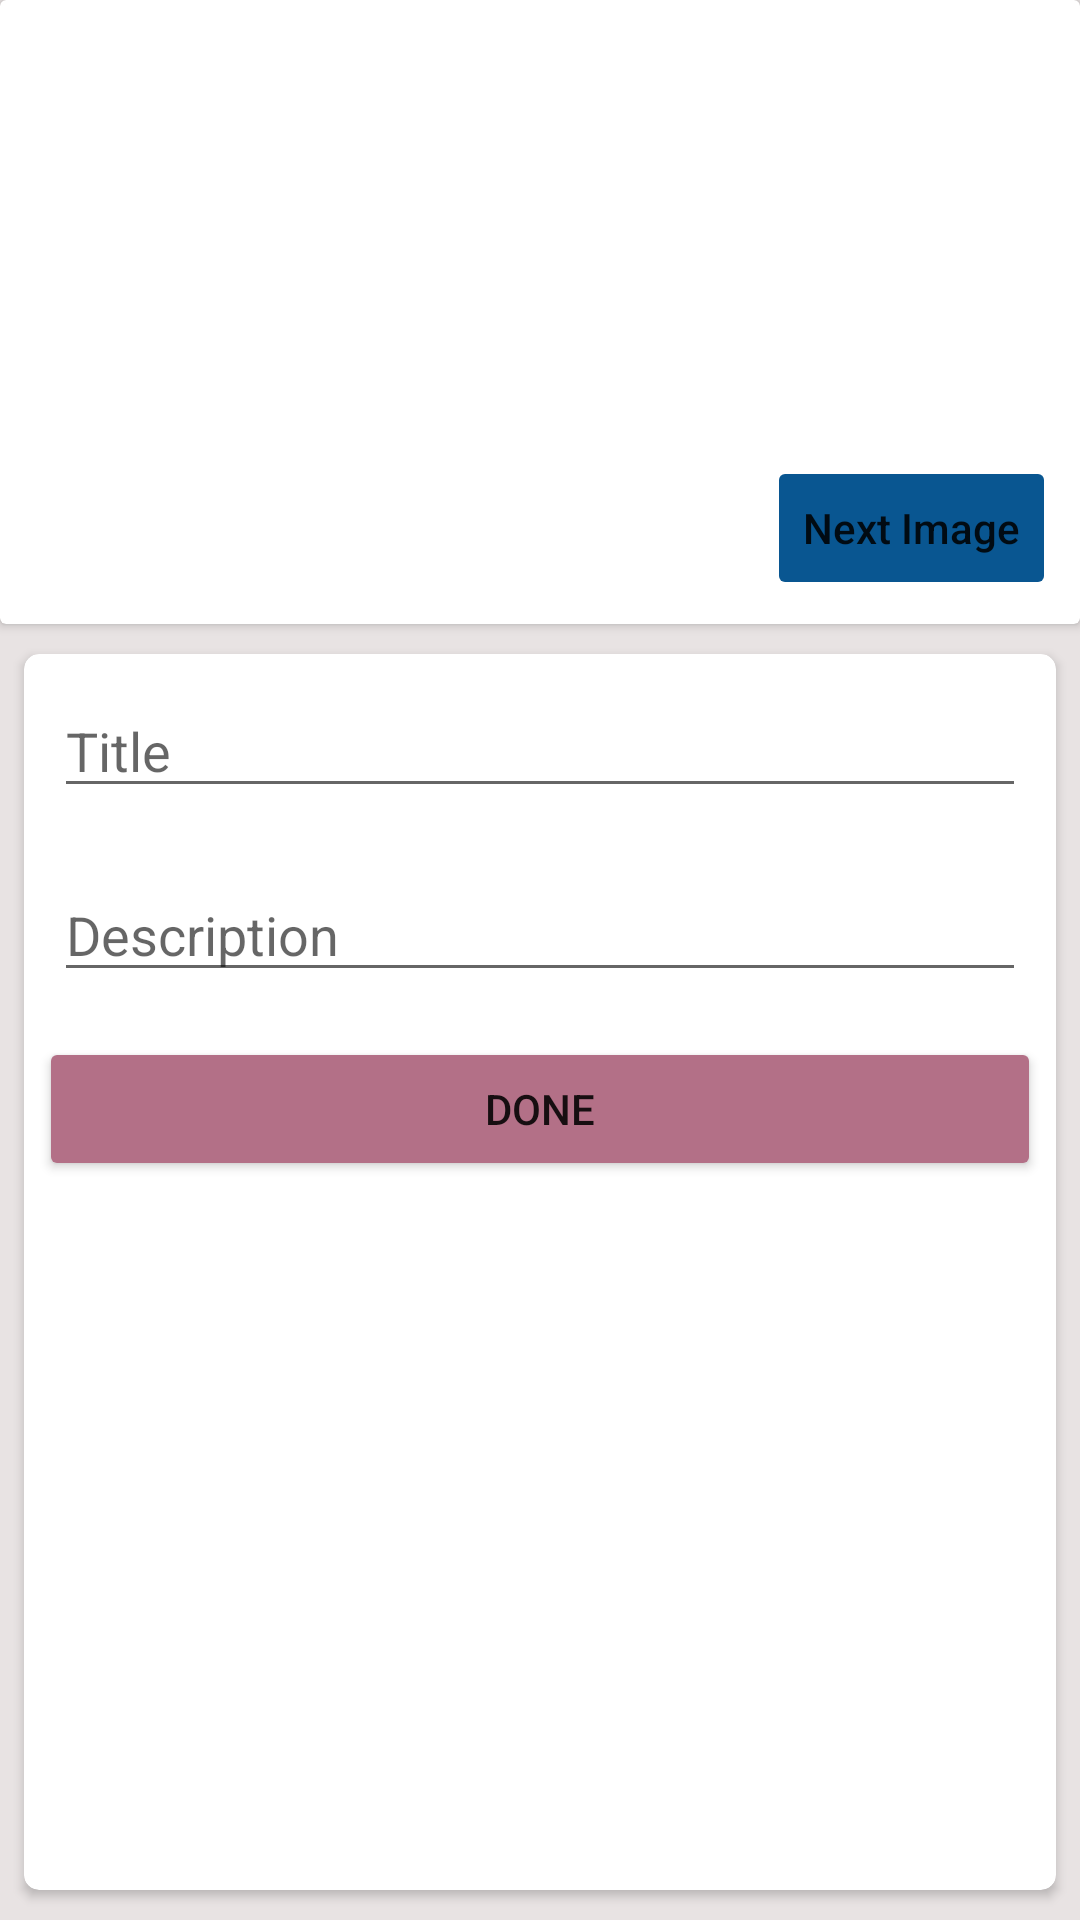

The Android layout XML behind this screen, and the referenced resources:
<!-- AndroidManifest.xml: application theme Theme.PlantsHandBook -->
<!-- res/layout/activity_edit.xml -->
<?xml version="1.0" encoding="utf-8"?>
<androidx.constraintlayout.widget.ConstraintLayout xmlns:android="http://schemas.android.com/apk/res/android"
    xmlns:app="http://schemas.android.com/apk/res-auto"
    xmlns:tools="http://schemas.android.com/tools"
    android:layout_width="match_parent"
    android:layout_height="match_parent"
    android:background="#E8E3E3"
    tools:context=".EditActivity">

    <androidx.cardview.widget.CardView
        android:id="@+id/cardView2"
        android:layout_width="0dp"
        android:layout_height="0dp"
        android:layout_marginStart="8dp"
        android:layout_marginTop="10dp"
        android:layout_marginEnd="8dp"
        android:layout_marginBottom="10dp"
        app:cardCornerRadius="5dp"
        app:layout_constraintBottom_toBottomOf="parent"
        app:layout_constraintEnd_toEndOf="parent"
        app:layout_constraintStart_toStartOf="@+id/cardView"
        app:layout_constraintTop_toBottomOf="@+id/cardView"
        app:layout_constraintVertical_bias="0.088">

        <LinearLayout
            android:layout_width="match_parent"
            android:layout_height="match_parent"
            android:orientation="vertical">

            <EditText
                android:id="@+id/edTitle"
                android:layout_width="match_parent"
                android:layout_height="wrap_content"
                android:layout_margin="10dp"
                android:ems="10"
                android:hint="@string/title"
                android:inputType="textPersonName"
                tools:ignore="TouchTargetSizeCheck" />

            <EditText
                android:id="@+id/edDesctiption"
                android:layout_width="match_parent"
                android:layout_height="wrap_content"
                android:layout_margin="10dp"
                android:ems="10"
                android:hint="@string/description"
                android:inputType="textPersonName"
                tools:ignore="TouchTargetSizeCheck" />

            <Button
                android:id="@+id/bDone"
                android:layout_width="match_parent"
                android:layout_height="wrap_content"
                android:layout_margin="5dp"
                android:backgroundTint="#B37087"
                android:text="@string/done" />
        </LinearLayout>
    </androidx.cardview.widget.CardView>

    <androidx.cardview.widget.CardView
        android:id="@+id/cardView"
        android:layout_width="match_parent"
        android:layout_height="wrap_content"
        app:layout_constraintEnd_toEndOf="parent"
        app:layout_constraintStart_toStartOf="parent"
        app:layout_constraintTop_toTopOf="parent">

        <LinearLayout
            android:layout_width="match_parent"
            android:layout_height="match_parent"
            android:orientation="horizontal">

            <ImageView
                android:id="@+id/imageView2"
                android:layout_width="271dp"
                android:layout_height="198dp"
                android:layout_margin="5dp"
                android:layout_weight="0"
                app:srcCompat="@drawable/plant1" />
        </LinearLayout>
    </androidx.cardview.widget.CardView>

    <Button
        android:id="@+id/bNextImage"
        android:layout_width="wrap_content"
        android:layout_height="wrap_content"
        android:layout_marginEnd="8dp"
        android:layout_marginBottom="8dp"
        android:backgroundTint="#095691"
        android:text="@string/naxt_image"
        android:textIsSelectable="true"
        app:layout_constraintBottom_toBottomOf="@+id/cardView"
        app:layout_constraintEnd_toEndOf="parent" />

</androidx.constraintlayout.widget.ConstraintLayout>
<!-- resources referenced by this layout -->
<resources>
  <string name="description">Description</string>
  <string name="done">Done</string>
  <string name="naxt_image">Next Image</string>
  <string name="title">Title</string>
  <style name="Theme.PlantsHandBook" parent="Theme.MaterialComponents.DayNight.DarkActionBar">
          
          <item name="colorPrimary">@color/Grey</item>
          <item name="colorPrimaryVariant">@color/purple_700</item>
          <item name="colorOnPrimary">@color/white</item>
          
          <item name="colorSecondary">@color/teal_200</item>
          <item name="colorSecondaryVariant">@color/teal_700</item>
          <item name="colorOnSecondary">@color/black</item>
          
          <item name="android:statusBarColor" tools:targetApi="l">?attr/colorPrimaryVariant</item>
          
      </style>
  <color name="Grey">#A8A0A0</color>
  <color name="purple_700">#FF3700B3</color>
  <color name="white">#FFFFFFFF</color>
  <color name="teal_200">#FF03DAC5</color>
  <color name="teal_700">#FF018786</color>
  <color name="black">#FF000000</color>
</resources>
